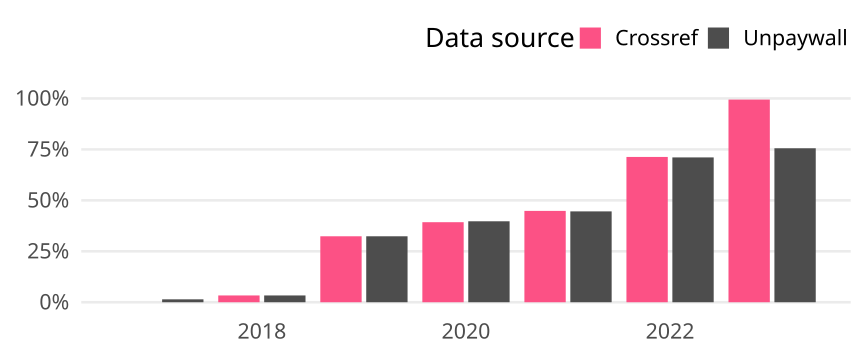

The data file committed next to this chart (first rows):
cr_year, cat, article_total, name, oa_articles, oa_share
2017, Germany, 350, Crossref, 0, 0
2017, Germany, 350, Unpaywall, 5, 0.01429
2018, Germany, 420, Crossref, 14, 0.03333
2018, Germany, 420, Unpaywall, 14, 0.03333
2019, Germany, 448, Crossref, 145, 0.3237
2019, Germany, 448, Unpaywall, 145, 0.3237
2020, Germany, 443, Crossref, 174, 0.3928
2020, Germany, 443, Unpaywall, 176, 0.3973
2021, Germany, 406, Crossref, 182, 0.4483
2021, Germany, 406, Unpaywall, 181, 0.4458
2022, Germany, 439, Crossref, 313, 0.713
2022, Germany, 439, Unpaywall, 312, 0.7107
2023, Germany, 180, Crossref, 179, 0.9944
2023, Germany, 180, Unpaywall, 136, 0.7556
